4-way image classification set "malignant" from GitHub (farreledwin/medical-image-analysis-backend); label vocabulary: ductal carcinoma, lobular carcinoma, mucinous carcinoma, papillary carcinoma.

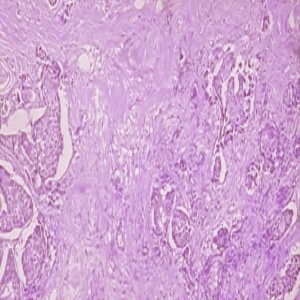
Label: ductal carcinoma

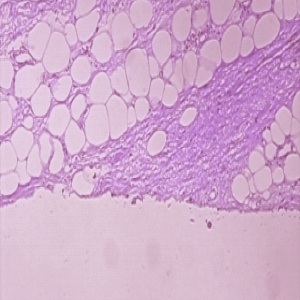
Label: ductal carcinoma

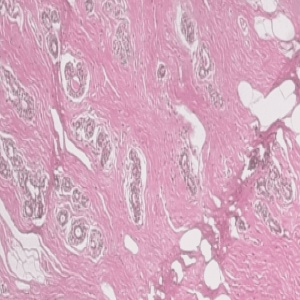
Label: mucinous carcinoma

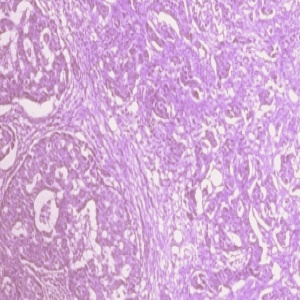
Label: ductal carcinoma

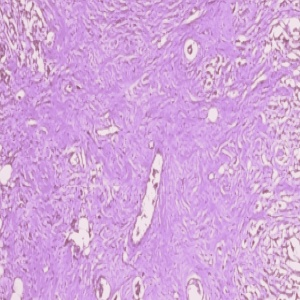
Label: ductal carcinoma

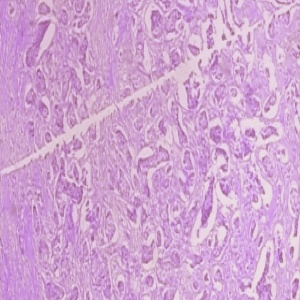
Label: ductal carcinoma
